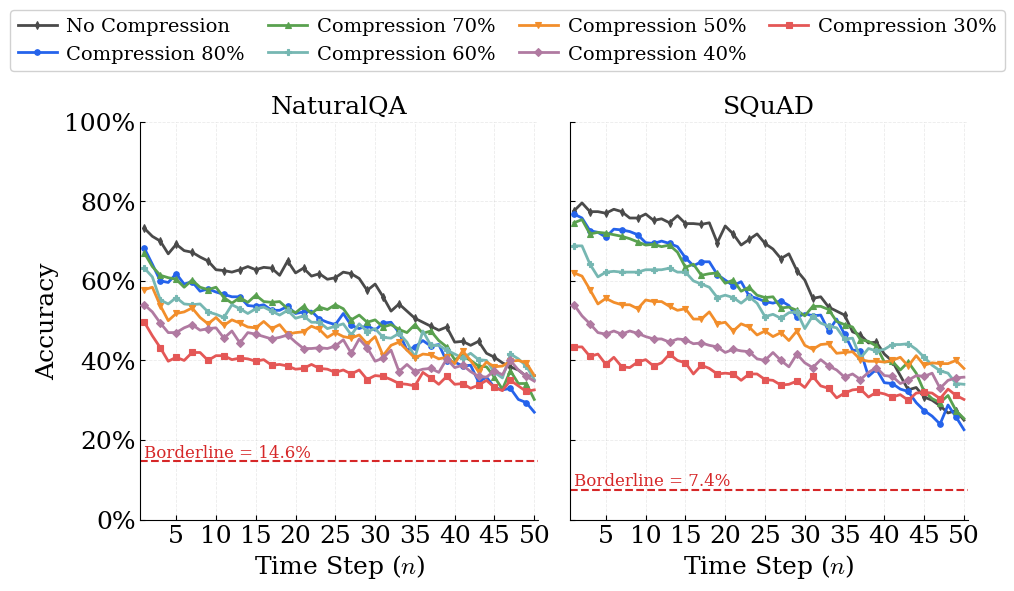

This chart was generated by the following Python code:
"""
plot_compression.py
====================
模仿 plot_retention_different_k.py 的论文级折线风格，
在一张图中用两个子图分别绘制 NaturalQA 和 SQuAD 数据集下
不同压缩率（compression ratio）对应的 Accuracy vs Time Step 折线，
共用一个图例。

约定：compression_xx 表示压缩百分率（xx%）。
"""

import numpy as np
import matplotlib.pyplot as plt
from matplotlib.ticker import PercentFormatter
import os

# ============================================================
#  全局样式 — 论文级排版（与 plot_retention_different_k.py 一致）
# ============================================================
plt.rcParams.update({
    "font.family":        "serif",
    "font.serif":         ["Times New Roman", "DejaVu Serif"],
    "mathtext.fontset":   "cm",
    "font.size":          18,
    "axes.labelsize":     18,
    "axes.titlesize":     18,
    "xtick.labelsize":    18,
    "ytick.labelsize":    18,
    "legend.fontsize":    14,
    "figure.dpi":         150,
    "savefig.dpi":        300,
    "savefig.bbox":       "tight",
    "axes.spines.top":    False,
    "axes.spines.right":  False,
    "axes.linewidth":     0.8,
    "xtick.direction":    "in",
    "ytick.direction":    "in",
    "xtick.major.width":  0.8,
    "ytick.major.width":  0.8,
    "grid.alpha":         0.25,
    "grid.linewidth":     0.6,
})

os.makedirs("plot_figures", exist_ok=True)

# ============================================================
#  DATA
# ============================================================
borderline_nqa = 0.146
borderline_squad = 0.074

# Baseline（无压缩）
nqa = [0.732, 0.712, 0.7, 0.668, 0.692, 0.676, 0.672, 0.66, 0.65, 0.628, 0.626, 0.622, 0.628, 0.636, 0.628, 0.634, 0.632, 0.614, 0.65, 0.62, 0.632, 0.612, 0.618, 0.604, 0.608, 0.622, 0.618, 0.606, 0.576, 0.592, 0.56, 0.524, 0.542, 0.524, 0.506, 0.496, 0.486, 0.476, 0.484, 0.446, 0.448, 0.438, 0.448, 0.418, 0.408, 0.394, 0.384, 0.376, 0.36, 0.362]
squad = [0.776, 0.796, 0.774, 0.774, 0.77, 0.78, 0.774, 0.758, 0.758, 0.768, 0.752, 0.756, 0.746, 0.764, 0.744, 0.744, 0.742, 0.746, 0.696, 0.738, 0.718, 0.69, 0.704, 0.718, 0.694, 0.68, 0.656, 0.668, 0.626, 0.602, 0.556, 0.56, 0.534, 0.524, 0.514, 0.472, 0.464, 0.444, 0.446, 0.416, 0.398, 0.362, 0.326, 0.332, 0.308, 0.3, 0.286, 0.268, 0.274, 0.25]

# 压缩 30% / 40% / 50% / 60% / 70% / 80%
nqa_compression_30 = [0.496, 0.462, 0.432, 0.398, 0.408, 0.4, 0.42, 0.42, 0.4, 0.412, 0.412, 0.402, 0.406, 0.404, 0.398, 0.402, 0.388, 0.39, 0.386, 0.378, 0.38, 0.39, 0.38, 0.378, 0.37, 0.376, 0.366, 0.376, 0.352, 0.362, 0.36, 0.352, 0.342, 0.34, 0.336, 0.37, 0.356, 0.34, 0.36, 0.34, 0.342, 0.33, 0.338, 0.35, 0.332, 0.324, 0.35, 0.336, 0.322, 0.326, 0.322]
nqa_compression_40 = [0.54, 0.522, 0.494, 0.47, 0.47, 0.482, 0.49, 0.476, 0.48, 0.482, 0.456, 0.474, 0.444, 0.47, 0.466, 0.46, 0.454, 0.458, 0.464, 0.446, 0.43, 0.43, 0.432, 0.43, 0.436, 0.452, 0.418, 0.454, 0.432, 0.398, 0.406, 0.426, 0.372, 0.39, 0.372, 0.378, 0.38, 0.37, 0.404, 0.382, 0.388, 0.372, 0.36, 0.358, 0.374, 0.364, 0.4, 0.376, 0.36, 0.348, 0.352]
nqa_compression_50 = [0.578, 0.584, 0.538, 0.5, 0.518, 0.522, 0.532, 0.508, 0.492, 0.508, 0.488, 0.502, 0.494, 0.484, 0.482, 0.498, 0.48, 0.49, 0.466, 0.47, 0.472, 0.486, 0.478, 0.458, 0.47, 0.46, 0.456, 0.464, 0.442, 0.46, 0.412, 0.438, 0.446, 0.426, 0.406, 0.416, 0.414, 0.404, 0.408, 0.392, 0.424, 0.4, 0.372, 0.396, 0.384, 0.386, 0.398, 0.4, 0.394, 0.362, 0.344]
nqa_compression_60 = [0.632, 0.61, 0.552, 0.542, 0.558, 0.542, 0.54, 0.542, 0.522, 0.516, 0.508, 0.54, 0.53, 0.518, 0.53, 0.534, 0.524, 0.514, 0.526, 0.506, 0.512, 0.496, 0.496, 0.48, 0.486, 0.492, 0.464, 0.492, 0.472, 0.48, 0.458, 0.456, 0.468, 0.446, 0.408, 0.474, 0.438, 0.438, 0.426, 0.416, 0.406, 0.418, 0.402, 0.4, 0.37, 0.356, 0.416, 0.404, 0.386, 0.352, 0.318]
nqa_compression_70 = [0.67, 0.636, 0.614, 0.608, 0.604, 0.584, 0.602, 0.584, 0.578, 0.584, 0.558, 0.544, 0.558, 0.546, 0.564, 0.548, 0.546, 0.548, 0.53, 0.52, 0.536, 0.518, 0.534, 0.528, 0.54, 0.53, 0.502, 0.514, 0.496, 0.502, 0.484, 0.49, 0.478, 0.47, 0.49, 0.468, 0.474, 0.45, 0.434, 0.402, 0.412, 0.4, 0.386, 0.384, 0.358, 0.328, 0.374, 0.342, 0.342, 0.302, 0.286]
nqa_compression_80 = [0.682, 0.642, 0.6, 0.596, 0.618, 0.592, 0.598, 0.574, 0.58, 0.572, 0.566, 0.56, 0.56, 0.538, 0.536, 0.54, 0.526, 0.526, 0.536, 0.518, 0.522, 0.524, 0.504, 0.496, 0.49, 0.518, 0.488, 0.48, 0.488, 0.476, 0.494, 0.496, 0.47, 0.426, 0.434, 0.45, 0.436, 0.44, 0.398, 0.396, 0.386, 0.388, 0.346, 0.358, 0.332, 0.326, 0.33, 0.302, 0.294, 0.27, 0.256]

squad_compression_30 = [0.434, 0.434, 0.41, 0.416, 0.39, 0.408, 0.384, 0.382, 0.396, 0.402, 0.386, 0.394, 0.416, 0.4, 0.394, 0.366, 0.388, 0.38, 0.366, 0.368, 0.366, 0.35, 0.366, 0.366, 0.352, 0.35, 0.338, 0.34, 0.348, 0.332, 0.36, 0.336, 0.33, 0.306, 0.318, 0.326, 0.328, 0.308, 0.32, 0.316, 0.308, 0.314, 0.3, 0.318, 0.32, 0.318, 0.304, 0.328, 0.312, 0.302, 0.286]
squad_compression_40 = [0.54, 0.512, 0.492, 0.47, 0.466, 0.474, 0.466, 0.474, 0.468, 0.46, 0.454, 0.454, 0.446, 0.454, 0.452, 0.442, 0.444, 0.438, 0.434, 0.42, 0.428, 0.424, 0.422, 0.404, 0.4, 0.42, 0.4, 0.384, 0.416, 0.394, 0.382, 0.402, 0.386, 0.376, 0.358, 0.366, 0.352, 0.37, 0.382, 0.362, 0.36, 0.342, 0.35, 0.362, 0.36, 0.368, 0.33, 0.35, 0.356, 0.358, 0.328]
squad_compression_50 = [0.62, 0.612, 0.578, 0.542, 0.556, 0.546, 0.54, 0.54, 0.53, 0.552, 0.548, 0.548, 0.536, 0.526, 0.53, 0.504, 0.504, 0.522, 0.492, 0.496, 0.474, 0.492, 0.484, 0.464, 0.474, 0.46, 0.47, 0.45, 0.474, 0.438, 0.428, 0.44, 0.442, 0.418, 0.42, 0.422, 0.402, 0.398, 0.398, 0.396, 0.4, 0.408, 0.386, 0.412, 0.388, 0.394, 0.392, 0.392, 0.4, 0.38, 0.402]
squad_compression_60 = [0.688, 0.688, 0.642, 0.61, 0.622, 0.624, 0.622, 0.622, 0.622, 0.628, 0.628, 0.628, 0.632, 0.622, 0.622, 0.6, 0.592, 0.584, 0.558, 0.564, 0.558, 0.544, 0.56, 0.544, 0.51, 0.516, 0.506, 0.52, 0.522, 0.48, 0.512, 0.494, 0.486, 0.482, 0.454, 0.456, 0.406, 0.43, 0.424, 0.428, 0.44, 0.44, 0.442, 0.428, 0.408, 0.388, 0.374, 0.368, 0.342, 0.34, 0.3]
squad_compression_70 = [0.746, 0.754, 0.718, 0.722, 0.72, 0.716, 0.712, 0.706, 0.698, 0.69, 0.692, 0.686, 0.69, 0.672, 0.634, 0.642, 0.614, 0.618, 0.62, 0.594, 0.602, 0.574, 0.584, 0.564, 0.558, 0.56, 0.532, 0.534, 0.526, 0.512, 0.536, 0.536, 0.528, 0.498, 0.49, 0.484, 0.452, 0.448, 0.436, 0.396, 0.398, 0.376, 0.396, 0.368, 0.322, 0.304, 0.294, 0.312, 0.274, 0.254, 0.226]
squad_compression_80 = [0.768, 0.758, 0.726, 0.722, 0.71, 0.73, 0.728, 0.724, 0.716, 0.696, 0.694, 0.7, 0.694, 0.686, 0.658, 0.638, 0.648, 0.648, 0.616, 0.602, 0.588, 0.598, 0.562, 0.556, 0.548, 0.544, 0.55, 0.538, 0.508, 0.518, 0.512, 0.514, 0.474, 0.504, 0.466, 0.426, 0.424, 0.36, 0.378, 0.344, 0.342, 0.328, 0.322, 0.294, 0.274, 0.26, 0.24, 0.288, 0.258, 0.226, 0.246]

# ============================================================
#  公共设置
# ============================================================
# baseline 长度 50；compression 系列长度 51（含起点）。
# 统一截取前 num_steps 个点对齐绘图。
num_steps = 50
steps = np.arange(1, num_steps + 1)


def _trim(seq):
    """截取前 num_steps 个点，确保各曲线长度一致。"""
    return list(seq)[:num_steps]


# 折线配置: (label, data_nqa, data_squad, color, marker)
# 颜色排序：baseline 用中性深灰，压缩率从低到高依次冷-暖渐变
lines_config = [
    ("No Compression",          _trim(nqa),                _trim(squad),                "#4A4A4A", "d"),
    ("Compression 80%", _trim(nqa_compression_80), _trim(squad_compression_80), "#2563EB", "o"),
    ("Compression 70%", _trim(nqa_compression_70), _trim(squad_compression_70), "#59A14F", "^"),
    ("Compression 60%", _trim(nqa_compression_60), _trim(squad_compression_60), "#76B7B2", "P"),
    ("Compression 50%", _trim(nqa_compression_50), _trim(squad_compression_50), "#F28E2B", "v"),
    ("Compression 40%", _trim(nqa_compression_40), _trim(squad_compression_40), "#B07AA1", "D"),
    ("Compression 30%", _trim(nqa_compression_30), _trim(squad_compression_30), "#E45756", "s"),
]


def plot_dataset(ax, lines, borderline, title):
    """在给定 ax 上绘制一个数据集的所有折线。"""
    for label, data, color, marker in lines:
        ax.plot(
            steps, data,
            marker=marker, linewidth=2, markersize=4,
            color=color,
            markeredgecolor=color, markeredgewidth=0.8,
            markevery=2,           # 步数较多，隔点画 marker，避免拥挤
            label=label, zorder=3,
        )

    # Borderline 虚横线（不加入 legend，直接在图中标注数值）
    ax.axhline(
        borderline, color="#D62728", linewidth=1.5,
        linestyle="--", zorder=2,
    )
    # 在虚线左端（靠近 step=0）标注 "Borderline = xx.x%"
    ax.text(
        1.0, borderline,
        f"Borderline = {borderline * 100:.1f}%",
        color="#D62728", fontsize=12,
        va="bottom", ha="left",
        zorder=4,
    )

    ax.set_title(title)
    ax.set_xlabel("Time Step ($n$)")
    ax.set_ylabel("Accuracy")
    ax.set_xlim(0.5, num_steps + 0.5)
    ax.set_ylim(0, 1.0)
    ax.set_xticks(np.arange(5, num_steps + 1, 5))
    # y 轴用百分比显示
    ax.yaxis.set_major_formatter(PercentFormatter(xmax=1.0, decimals=0))
    ax.grid(True, axis="both", linestyle="--")


# ============================================================
#  创建包含两个子图的 figure（每个子图近似正方形）
# ============================================================
fig, (ax_nqa, ax_squad) = plt.subplots(
    1, 2, figsize=(10, 5.5), sharey=True,
)

# 让每个子图的数据区呈正方形
for ax in (ax_nqa, ax_squad):
    ax.set_box_aspect(1)

# --- NQA 子图 ---
nqa_lines = [(label, d_nqa, color, marker)
             for label, d_nqa, _, color, marker in lines_config]
plot_dataset(ax_nqa, nqa_lines, borderline_nqa, "NaturalQA")

# --- SQuAD 子图 ---
squad_lines = [(label, d_squad, color, marker)
               for label, _, d_squad, color, marker in lines_config]
plot_dataset(ax_squad, squad_lines, borderline_squad, "SQuAD")

# 右子图共享 y 轴后隐藏 y label 避免重复
ax_squad.set_ylabel("")

# --- 共用图例（取自左子图的 handles） ---
handles, labels = ax_nqa.get_legend_handles_labels()
fig.legend(
    handles, labels,
    loc="lower center",
    bbox_to_anchor=(0.5, 0.92),
    ncol=4,
    framealpha=0.9,
    edgecolor="#CCCCCC",
    columnspacing=1.2,
    handletextpad=0.5,
)

fig.tight_layout(rect=[0, 0.02, 1, 0.9])  # 顶部留出图例空间
fig.subplots_adjust(wspace=0.08)          # 压紧两个子图之间的水平间距
fig.savefig("plot_figures/compression.pdf")
print("[\u2713] Saved: plot_figures/compression.pdf")

plt.show()
